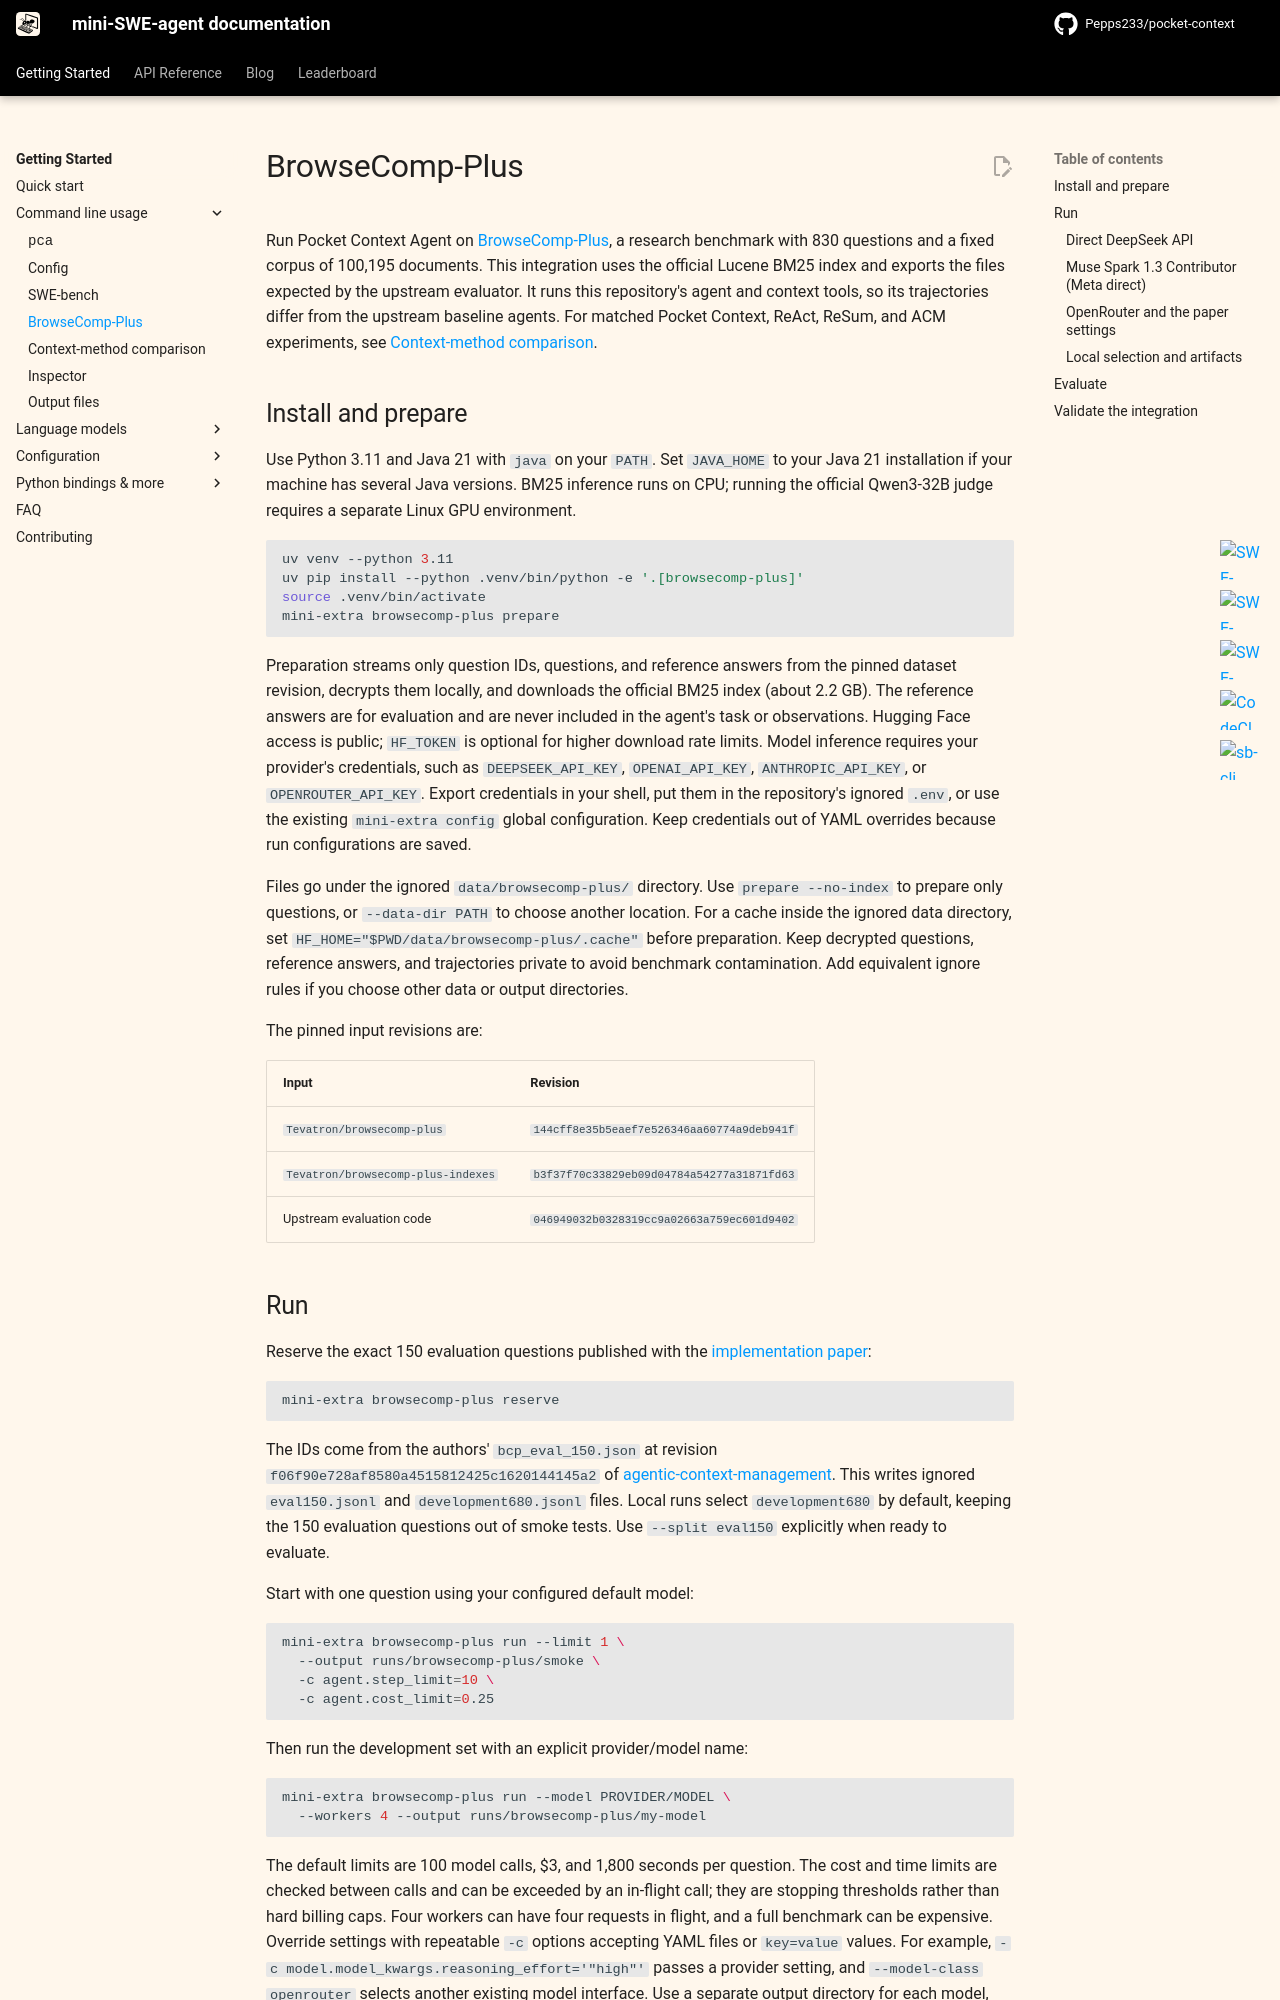

repository: Pepps233/pocket-context · page: v2/usage/browsecomp_plus/index.html · generator: mkdocs

# BrowseComp-Plus

Run Pocket Context Agent on [BrowseComp-Plus](https://github.com/texttron/BrowseComp-Plus), a research benchmark with 830 questions and a fixed corpus of 100,195 documents.
This integration uses the official Lucene BM25 index and exports the files expected by the upstream evaluator.
It runs this repository's agent and context tools, so its trajectories differ from the upstream baseline agents.
For matched Pocket Context, ReAct, ReSum, and ACM experiments, see [Context-method comparison](context_comparison.md).

## Install and prepare

Use Python 3.11 and Java 21 with `java` on your `PATH`.
Set `JAVA_HOME` to your Java 21 installation if your machine has several Java versions.
BM25 inference runs on CPU; running the official Qwen3-32B judge requires a separate Linux GPU environment.

```bash
uv venv --python 3.11
uv pip install --python .venv/bin/python -e '.[browsecomp-plus]'
source .venv/bin/activate
mini-extra browsecomp-plus prepare
```

Preparation streams only question IDs, questions, and reference answers from the pinned dataset revision, decrypts them locally, and downloads the official BM25 index (about 2.2 GB).
The reference answers are for evaluation and are never included in the agent's task or observations.
Hugging Face access is public; `HF_TOKEN` is optional for higher download rate limits.
Model inference requires your provider's credentials, such as `DEEPSEEK_API_KEY`, `OPENAI_API_KEY`, `ANTHROPIC_API_KEY`, or `OPENROUTER_API_KEY`.
Export credentials in your shell, put them in the repository's ignored `.env`, or use the existing `mini-extra config` global configuration.
Keep credentials out of YAML overrides because run configurations are saved.

Files go under the ignored `data/browsecomp-plus/` directory.
Use `prepare --no-index` to prepare only questions, or `--data-dir PATH` to choose another location.
For a cache inside the ignored data directory, set `HF_HOME="$PWD/data/browsecomp-plus/.cache"` before preparation.
Keep decrypted questions, reference answers, and trajectories private to avoid benchmark contamination.
Add equivalent ignore rules if you choose other data or output directories.

The pinned input revisions are:

| Input | Revision |
| --- | --- |
| `Tevatron/browsecomp-plus` | `144cff8e35b5eaef7e526346aa60774a9deb941f` |
| `Tevatron/browsecomp-plus-indexes` | `b3f37f70c33829eb09d04784a54277a31871fd63` |
| Upstream evaluation code | `046949032b0328319cc9a02663a759ec601d9402` |
